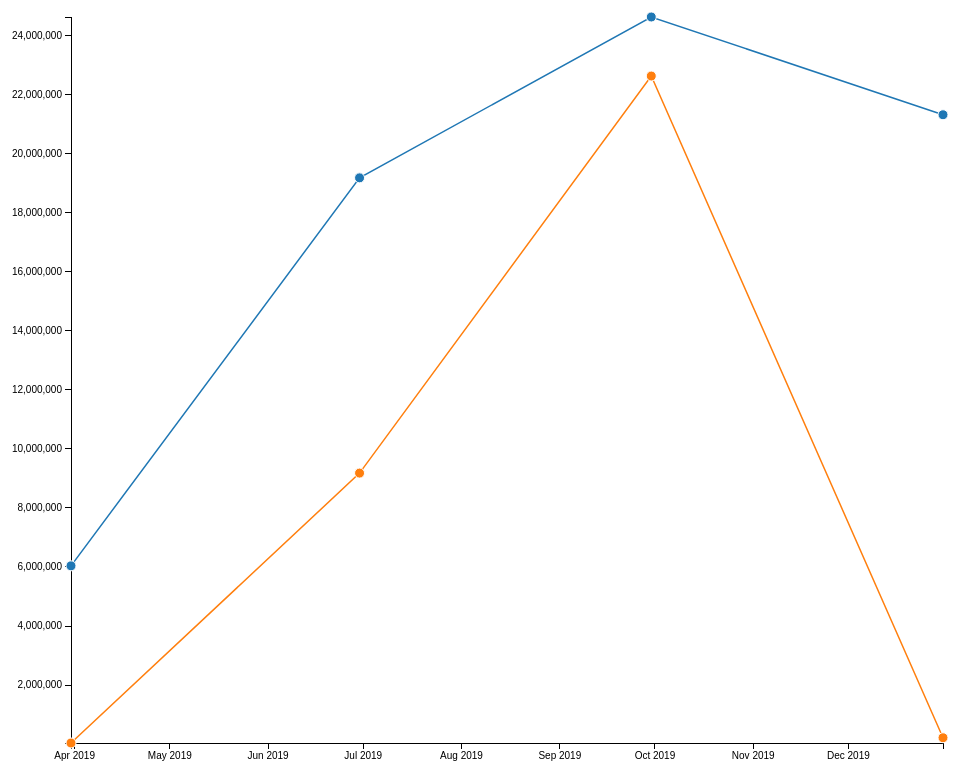
D3 v5 page, settled after 480 driven frames (8 s of simulated time); the page loaded 1 data file(s).


 
// Define margins
var margin = { top: 20, right: 80, bottom: 30, left: 80 },
  width =
    parseInt(d3.select("#chart").style("width")) - margin.left - margin.right,
  height =
    parseInt(d3.select("#chart").style("height")) - margin.top - margin.bottom;

// Define date parser
var parseDate = d3.timeParse("%Y-%m-%dT%H:%M:%S");

// Define scales
var xScale = d3.scaleTime().range([0, width]);
var yScale = d3.scaleLinear().range([height, 0]);
var color = d3.scaleOrdinal().range(d3.schemeCategory10);

// Define axes
var xAxis = d3.axisBottom().scale(xScale);
var yAxis = d3.axisLeft().scale(yScale);

// Define lines
var line = d3
  .line()
//  .curve(d3.curveMonotoneX)
  .x(function(d) {
    return xScale(d["date"]);
  })
  .y(function(d) {
    return yScale(d["value"]);
  });

// Define svg canvas
var svg = d3
  .select("#chart")
  .attr("width", width + margin.left + margin.right)
  .attr("height", height + margin.top + margin.bottom)
  .append("g")
  .attr("transform", "translate(" + margin.left + "," + margin.top + ")");

// Read in data

d3.json("fakeData.json").then(function(data) {

  // Set the color domain equal to the candidates
  var candidates = d3.keys(data[0]).filter(function(key) {
    return key !== "period_end_date";
  });

  var candidates = [... new Set(data.map(x => x.candidate))];
  console.log(candidates)

  color.domain(candidates);

//    console.log(JSON.stringify(data, null, 2)) // to view the structure

  // Format the data field
  data.forEach(function(d) {
    d["period_end_date"] = parseDate(d["period_end_date"]);
  });
//   console.log(JSON.stringify(data, null, 2)) // to view the structure
  // Filter the data to only include a single metric
//   var subset = data.filter(function(el) {
//     return el.metric === "Quantity";
//   });
  // console.log(JSON.stringify(subset, null, 2))

  // Reformat data for drawing lines:
  //    Resulting object should be an array of objects,
  //    where each object is a set of data for a line
  // var lineData = finCategories.map(function(category) {
  //   return {
  //     category: category,
  //     datapoints: data.map(function(d) {
  //       return { date: d["period_end_date"], dollars: +d[category] };
  //     })
  //   };
  // });

  var linesData = candidates.map(c => {
    return {
      candidate: c,
      contribution_datapoints: data.filter(d => d.candidate == c).map(d => {
        return {
          date: d["period_end_date"],
          value: d["total_contributions"],
        }
      }),
      expenditure_datapoints: data.filter(d => d.candidate == c).map(d => {
        return {
          date: d["period_end_date"],
          value: d["operating_expenditures"]
        }
      })
    }
  });

  console.log(JSON.stringify(linesData, null, 2)) // to view the structure

  // Note: Natively supplied data format will be used for drawing dots 

  // Set the domain of the axes
  xScale.domain(
    d3.extent(data, function(d) {
      return d["period_end_date"];
    })
  );
  
  yScale.domain(
    d3.extent(data, d => d["total_contributions"])
  )

  // Place the axes on the chart
  svg
    .append("g")
    .attr("class", "x axis")
    .attr("transform", "translate(0," + height + ")")
    .call(xAxis.tickFormat(d3.timeFormat("%b %Y")));

  svg
    .append("g")
    .attr("class", "y axis")
    .call(yAxis)
    .append("text")
    .attr("class", "label")
    .attr("y", 6)
    .attr("dy", ".71em")
    .attr("dx", ".71em")
    .style("text-anchor", "beginning")
    .text("Total Contributions");

  var candidates = svg
    .selectAll(".candidate") // Selects the class that sets a few lines down
    .data(linesData)
    .enter()
    .append("g")
    .attr("class", "candidate");

  // Draw Lines
  candidates
    .append("path")
    .attr("class", "line")
    .attr("d", function(d) {
      return line(d.contribution_datapoints);
    })
    .style("stroke", function(d) {
      return color(d.candidate);
    });

  // Draw Dots
//   var candidateDots = svg 
//     .selectAll(".dot")
//     .data(data)
//     .enter()
//     .append("g")
//     .attr("class")

  // candidates
  //   .append("circle")
  //   .attr("class", "dot")
  //   .attr("cx", function(d) { 
  //       d.datapoints.map(function(dp) {
  //           console.log(dp.date)
  //           return xScale(dp.date);
  //       })
  //   })
  //   .attr("cx", function(d) { 
  //       d.datapoints.map(function(dp) {
  //           console.log(dp.dollars)
  //           return xScale(dp.dollars);
  //       })
  //   })
  //   .attr("r", 5)
  //   .style("stroke", function(d) {
  //     return color(d.category);
  //   });

  svg.selectAll(".dot")
    .data(data)
    .enter().append("circle") // Uses the enter().append() method
    .attr("class", "dot") // Assign a class for styling
    .attr("cx", function(d) { return xScale(d.period_end_date) })
    .attr("cy", function(d) { return yScale(d.total_contributions) })
    .attr("r", 5)
    .style("fill", function(d) {
      return color(d.candidate);
    });

  // // console.log(JSON.stringify(d3.values(concentrations), null, 2)) // to view the structure
  // console.log(d3.values(dollars)); // to view the structure
  // console.log(dollars);
  // console.log(concentrations.map(function()))
});

// Define responsive behavior
function resize() {
  var width =
      parseInt(d3.select("#chart").style("width")) - margin.left - margin.right,
    height =
      parseInt(d3.select("#chart").style("height")) -
      margin.top -
      margin.bottom;

  // Update the range of the scale with new width/height
  xScale.range([0, width]);
  yScale.range([height, 0]);

  // Update the axis and text with the new scale
  svg
    .select(".x.axis")
    .attr("transform", "translate(0," + height + ")")
    .call(xAxis);

  svg.select(".y.axis").call(yAxis);

  // Force D3 to recalculate and update the line
  svg.selectAll(".line").attr("d", function(d) {
    return line(d.contribution_datapoints);
  });

  svg.selectAll(".dot")
    .attr("cx", function(d) { return xScale(d.period_end_date) })
    .attr("cy", function(d) { return yScale(d.total_contributions) })

  // Recalculate the dots
  // svg.selectAll(".dot")
  //   .attr("cx", function(d) { return xScale(d['date']) })
  //   .attr("cy", function(d) { return yScale(d['value']) })

  // Update the tick marks
  xAxis.ticks(Math.max(width / 75, 2));
  yAxis.ticks(Math.max(height / 50, 2));
}

// Call the resize function whenever a resize event occurs
d3.select(window).on("resize", resize);

// Call the resize function
resize();


  

### data: fakeData.json
[
 {
  "candidate": "Warren",
  "period_end_date": "2019-12-31T00:00:00",
  "total_contributions": 21299877.0,
  "operating_expenditures": 33436631.0
 },
 {
  "candidate": "Warren",
  "period_end_date": "2019-09-30T00:00:00",
  "total_contributions": 24610429.0,
  "operating_expenditures": 18463994.0
 },
 {
  "candidate": "Warren",
  "period_end_date": "2019-06-30T00:00:00",
  "total_contributions": 19162856.0,
  "operating_expenditures": 10522078.0
 },
 {
  "candidate": "Warren",
  "period_end_date": "2019-03-31T00:00:00",
  "total_contributions": 6022213.0,
  "operating_expenditures": 5245605.0
 },
 {
  "candidate": "Sanders",
  "period_end_date": "2019-12-31T00:00:00",
  "total_contributions": 200000.0,
  "operating_expenditures": 33436631.0
 },
 {
  "candidate": "Sanders",
  "period_end_date": "2019-09-30T00:00:00",
  "total_contributions": 22610429.0,
  "operating_expenditures": 18463994.0
 },
 {
  "candidate": "Sanders",
  "period_end_date": "2019-06-30T00:00:00",
  "total_contributions": 9162856.0,
  "operating_expenditures": 10522078.0
 },
 {
  "candidate": "Sanders",
  "period_end_date": "2019-03-31T00:00:00",
  "total_contributions": 22213.0,
  "operating_expenditures": 5245605.0
 }
]